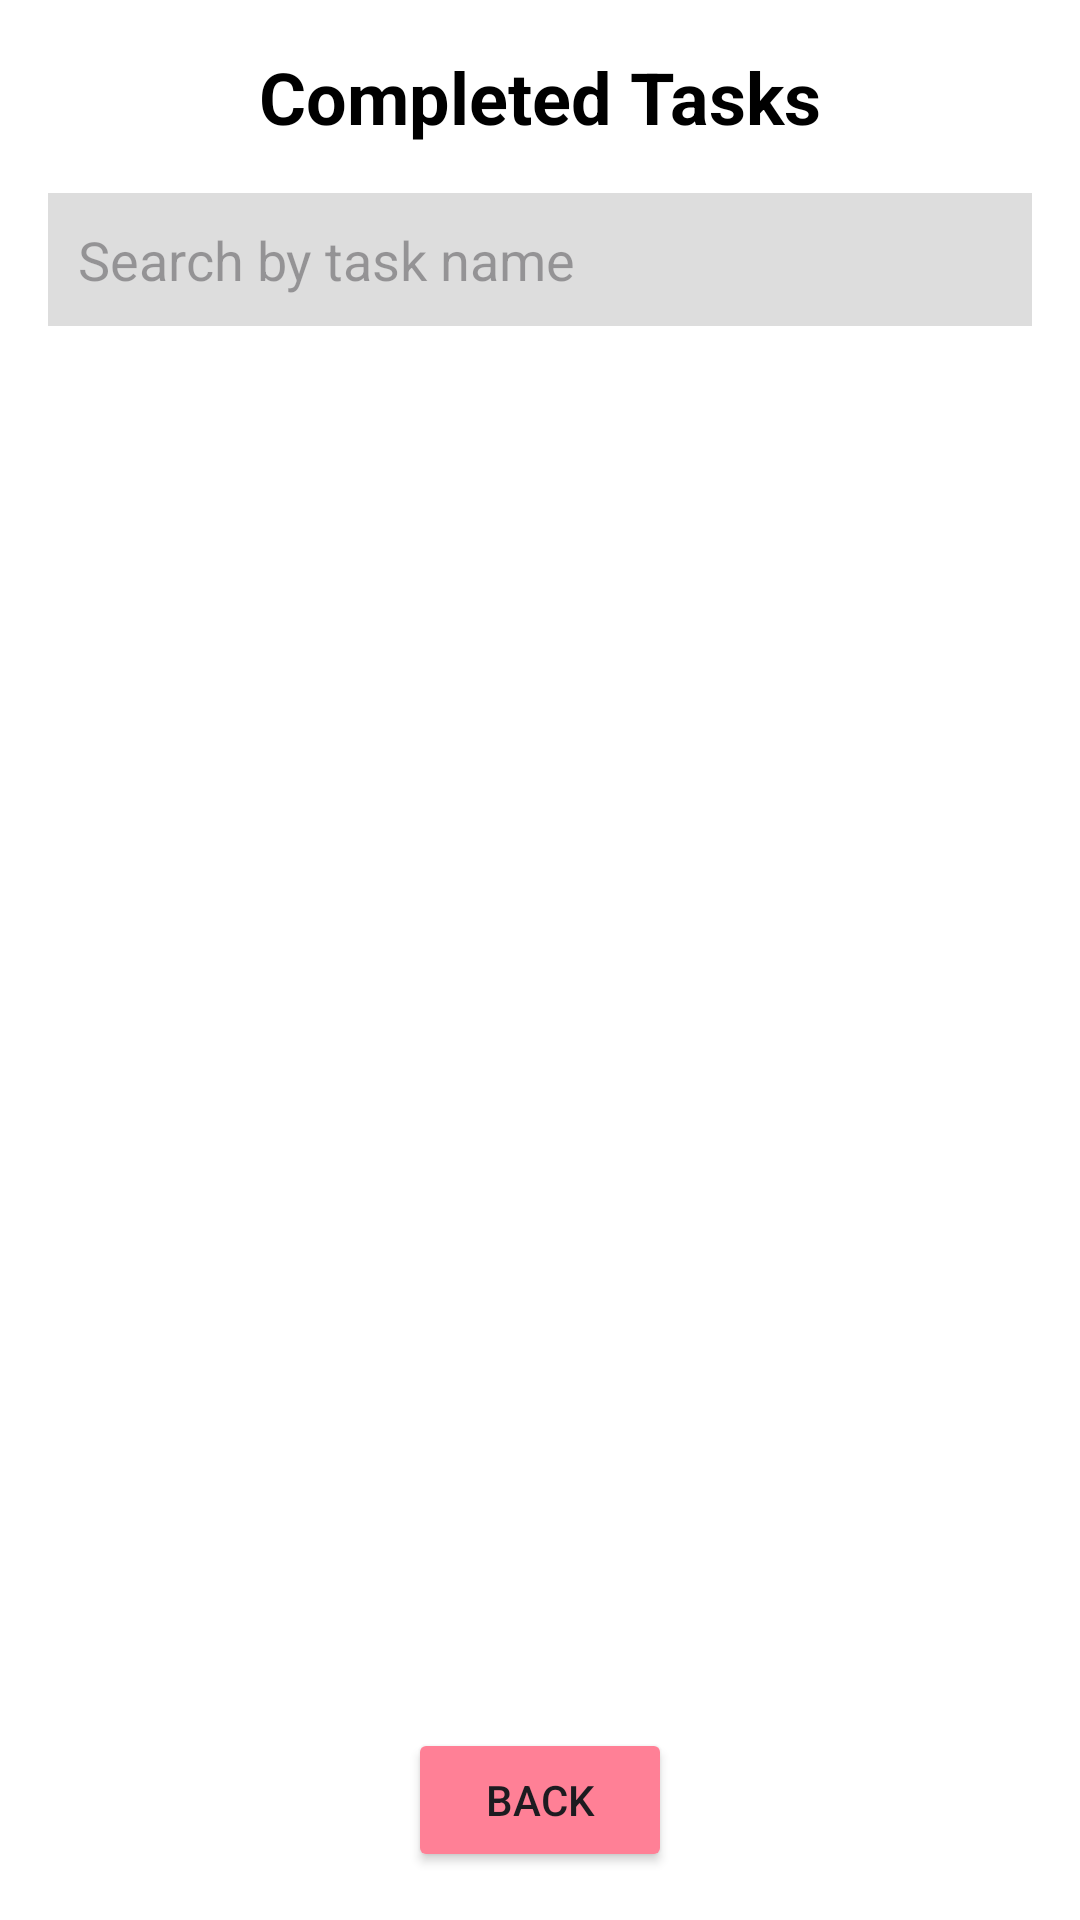

Android layout source for this screen:
<!-- AndroidManifest.xml: application theme Theme.TaskMonitor_UniStudent -->
<!-- res/layout/activity_completed_tasks.xml -->
<?xml version="1.0" encoding="utf-8"?>
<RelativeLayout
    xmlns:android="http://schemas.android.com/apk/res/android"
    android:layout_width="match_parent"
    android:layout_height="match_parent"
    android:background="#FFFFFF"
    android:padding="16dp">

    <TextView
        android:id="@+id/header_title"
        android:layout_width="wrap_content"
        android:layout_height="wrap_content"
        android:layout_centerHorizontal="true"
        android:text="Completed Tasks"
        android:textColor="#000000"
        android:textSize="24sp"
        android:textStyle="bold" />

    <EditText
        android:id="@+id/search_completed_tasks"
        android:layout_width="match_parent"
        android:layout_height="wrap_content"
        android:layout_below="@id/header_title"
        android:layout_marginTop="16dp"
        android:hint="Search by task name"
        android:padding="10dp"
        android:background="#DDDDDD"/>

    <androidx.recyclerview.widget.RecyclerView
        android:id="@+id/completed_task_list"
        android:layout_width="match_parent"
        android:layout_height="0dp"
        android:layout_below="@id/search_completed_tasks"
        android:layout_marginTop="16dp"
        android:layout_above="@id/back_button"
        android:clipToPadding="false"
        android:paddingBottom="16dp" />

    <Button
        android:id="@+id/back_button"
        android:layout_width="wrap_content"
        android:layout_height="wrap_content"
        android:layout_alignParentBottom="true"
        android:layout_centerHorizontal="true"
        android:layout_marginTop="16dp"
        android:backgroundTint="#FF8096"
        android:text="Back" />

</RelativeLayout>
<!-- resources referenced by this layout -->
<resources>
  <style name="Theme.TaskMonitor_UniStudent" parent="Base.Theme.TaskMonitor_UniStudent" />
  <style name="Base.Theme.TaskMonitor_UniStudent" parent="Theme.Material3.DayNight.NoActionBar">
          
          
      </style>
</resources>
